Image classification data set "combined_data" (CalvinTChi/CS280_Project on GitHub). Class labels (2): cancer, not cancer.

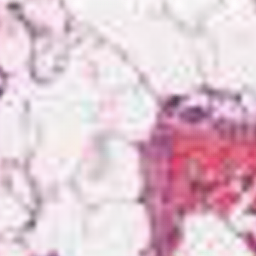
Label: cancer

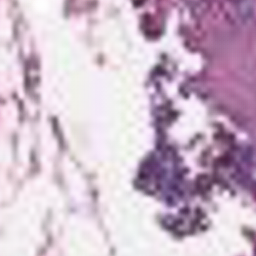
Label: not cancer

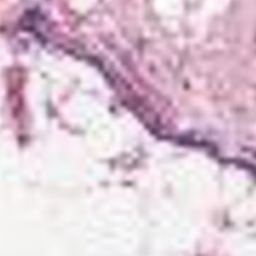
Label: not cancer

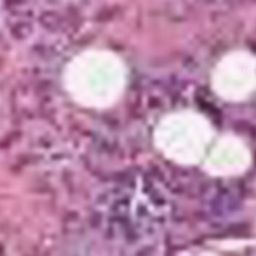
Label: cancer

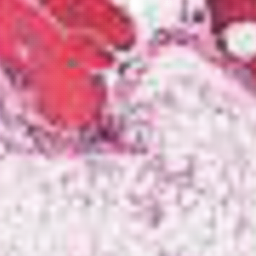
Label: not cancer

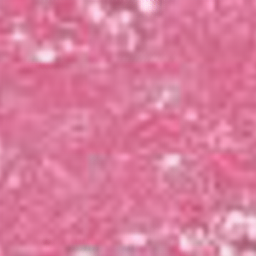
Label: cancer
